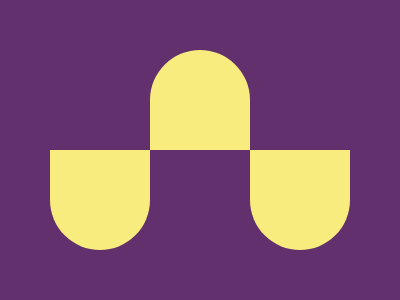

Reproduce this picture with HTML and CSS.

<div id="r"></div>
<div id="s"></div>
<style>
  body {
    background: #62306d;
    margin-left: 50px;
    margin-right: 50px;
  }
  #r {
    width: 25%;
    height: 60%;
    background: #f7ec7d;
    border-radius: 50px;
    position: absolute;
    top: 70px;
    box-shadow: 100px -20px 0px 0px #f7ec7d, 200px 0px 0px 0px #f7ec7d;
  }
  #s {
    width: 100px;
    height: 100px;
    background: #62306d;
    position: absolute;
    top: 50px;
    box-shadow: 100px 100px 0px 0px #62306d, 200px 0px 0px 0px #62306d;
  }
</style>
